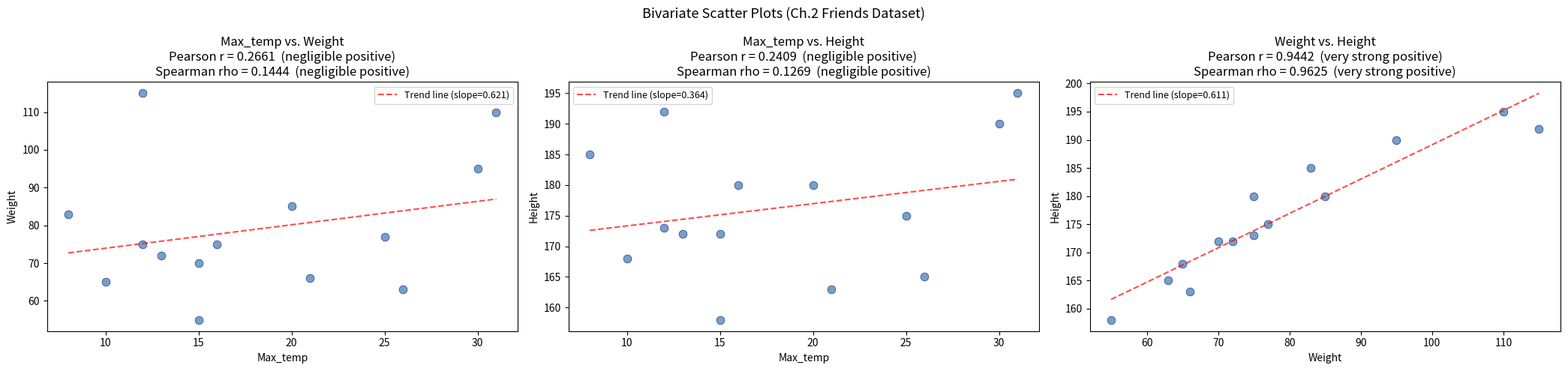
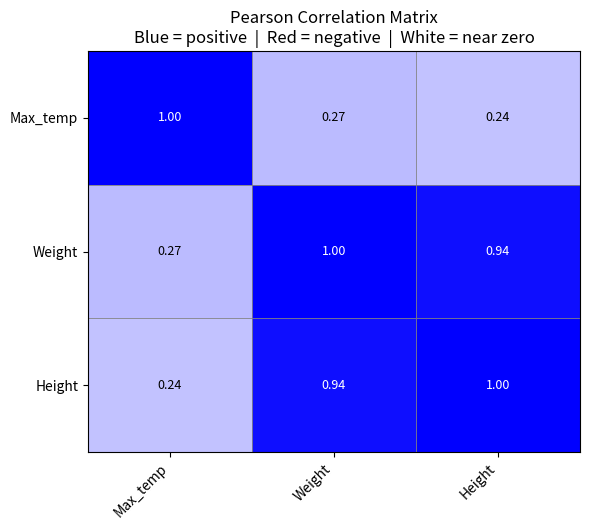

Source code (Python) for these figures, in order:
"""
Chapter 02
02-03-project-04: Bivariate Quantitative Analyzer
==================================================
Analyzes the relationship between pairs of numeric columns:
  - Scatter plot with trend line
  - Covariance (sample formula)
  - Pearson's correlation coefficient  r   (linear, scale-independent)
  - Spearman's rank correlation        rho (rank-based, robust to outliers)
  - Correlation matrix heatmap for all numeric columns

Concepts covered:
  Ch.2 - Covariance, Pearson r, Spearman rho, scatter plots,
          when to use which correlation measure

Dependencies: matplotlib  (pip install matplotlib)

Usage:
    python bivariate_quantitative.py               (built-in demo)
    python bivariate_quantitative.py data.csv      (all numeric pairs)
"""


# ============================================================
# 1. IMPORTS
# ============================================================

import sys   # command-line arguments and exit
import csv   # read CSV files
import math  # sqrt

# Try to import matplotlib. If it is not installed, text-only output is used.
try:
    import matplotlib.pyplot as plt
    HAS_MATPLOTLIB = True
except ImportError:
    HAS_MATPLOTLIB = False
    print("Note: matplotlib not found. Install with:  pip install matplotlib")
    print("Running in text-only mode.\n")


# ============================================================
# 2. CONSTANTS / CONFIGURATION
# ============================================================

# Values that count as "missing" and should be skipped
MISSING_MARKERS = ("", "na", "nan", "null", "none", "?")


# ============================================================
# 3. DEMO DATASET
# ============================================================

# The Friends dataset from the Ch.2 lecture slides.
# Only the three numeric columns are needed for bivariate analysis.
# Expected results (from lecture):
#   Pearson  r   (Weight, Height) = 0.94
#   Spearman rho (Weight, Height) = 0.96
FRIENDS = {
    "Max_temp": [25, 31, 15, 20, 10, 12, 16, 26, 15, 21, 30, 13,  8, 12],
    "Weight":   [77,110, 70, 85, 65, 75, 75, 63, 55, 66, 95, 72, 83,115],
    "Height":   [175,195,172,180,168,173,180,165,158,163,190,172,185,192],
}


# ============================================================
# 4. HELPER FUNCTIONS
# ============================================================

def parse_numeric(raw_values):
    """
    Convert raw string values to floats, skipping missing markers.
    The ORDER is preserved so that row i in column X matches row i in column Y.
    (We do NOT sort here, unlike project-02, because pairing rows matters.)
    """
    nums = []
    for v in raw_values:
        v = str(v).strip()
        if v.lower() in MISSING_MARKERS:
            continue
        try:
            nums.append(float(v))
        except ValueError:
            pass
    return nums


def compute_mean(nums):
    """Arithmetic mean = sum / count."""
    total = 0.0
    for x in nums:
        total += x
    return total / len(nums)


def compute_std(nums, the_mean):
    """
    Sample standard deviation (denominator n-1, Bessel's correction).
    Returns 0 if fewer than 2 values.
    """
    n = len(nums)
    if n < 2:
        return 0.0

    sum_sq = 0.0
    for x in nums:
        sum_sq += (x - the_mean) ** 2

    return math.sqrt(sum_sq / (n - 1))


def get_second_element(pair):
    """
    Return the second element of a (index, value) pair.
    Used as the sort key in assign_ranks to avoid lambda expressions.
    """
    return pair[1]


def assign_ranks(values):
    """
    Assign a rank (1 = smallest) to each value in the list.
    Tied (equal) values get the AVERAGE of the positions they would have used.

    Example:
      values = [5, 3, 3, 7]
      Sorted order:  3(pos 1), 3(pos 2), 5(pos 3), 7(pos 4)
      The two 3s tie -> they share positions 1 and 2 -> rank = (1+2)/2 = 1.5
      Result: [3.0, 1.5, 1.5, 4.0]

    This is the standard tie-handling method described in the Ch.2 lecture.
    """
    n = len(values)

    # Create pairs of (original_index, value) and sort by value.
    # We keep the original index so we can put ranks back in the right places.
    index_value_pairs = []
    for i in range(n):
        index_value_pairs.append((i, values[i]))
    index_value_pairs.sort(key=get_second_element)   # sort by value (ascending)

    ranks = [0.0] * n   # output: rank for each original position

    i = 0
    while i < n:
        # Find the end of the current group of equal (tied) values
        j = i
        while j < n - 1 and index_value_pairs[j + 1][1] == index_value_pairs[j][1]:
            j += 1

        # All positions from i to j (inclusive) are tied.
        # Average rank = average of 1-indexed positions i+1 through j+1.
        avg_rank = (i + 1 + j + 1) / 2

        # Write the average rank back to every tied position
        for k in range(i, j + 1):
            original_index          = index_value_pairs[k][0]
            ranks[original_index]   = avg_rank

        i = j + 1   # move past this group of ties

    return ranks


def interpret_r(r):
    """
    Give a plain-English strength label for a correlation coefficient.

    Thresholds:
      |r| >= 0.9  -> very strong
      |r| >= 0.7  -> strong
      |r| >= 0.5  -> moderate
      |r| >= 0.3  -> weak
      otherwise   -> negligible
    """
    abs_r = abs(r)

    if abs_r >= 0.9:
        strength = "very strong"
    elif abs_r >= 0.7:
        strength = "strong"
    elif abs_r >= 0.5:
        strength = "moderate"
    elif abs_r >= 0.3:
        strength = "weak"
    else:
        strength = "negligible"

    if r > 0:
        direction = "positive"
    elif r < 0:
        direction = "negative"
    else:
        return "no correlation"

    return f"{strength} {direction}"


# ============================================================
# 5. CORE ANALYSIS FUNCTIONS
# ============================================================

def compute_covariance(x_vals, y_vals):
    """
    Sample covariance between two attributes.

    Formula: cov(x, y) = (1 / (n-1)) * sum( (xi - x_bar) * (yi - y_bar) )

    What the sign tells you:
      Positive -> when x is above its mean, y tends to be above its mean too
      Negative -> when x is above its mean, y tends to be below its mean
      Near 0   -> no consistent linear relationship

    Limitation: the VALUE depends on the units/scale of x and y.
      e.g., measuring weight in kg vs. grams gives different covariance values.
    """
    n = len(x_vals)
    if n < 2:
        return 0.0

    x_bar = compute_mean(x_vals)
    y_bar = compute_mean(y_vals)

    # Sum each row's contribution: (xi - x_bar) * (yi - y_bar)
    total = 0.0
    for i in range(n):
        deviation_x = x_vals[i] - x_bar
        deviation_y = y_vals[i] - y_bar
        total += deviation_x * deviation_y

    return total / (n - 1)


def compute_pearson_r(x_vals, y_vals):
    """
    Pearson's correlation: r = cov(x, y) / (sx * sy)

    Dividing by both standard deviations removes the unit dependency,
    giving a value always between -1 and +1.

      r = +1  -> perfect positive LINEAR relationship
      r =  0  -> no linear relationship
      r = -1  -> perfect negative LINEAR relationship

    Note: Pearson only captures LINEAR relationships.
    If the relationship is curved (but still monotonic), Spearman is better.
    """
    sx = compute_std(x_vals, compute_mean(x_vals))
    sy = compute_std(y_vals, compute_mean(y_vals))

    if sx == 0 or sy == 0:
        return 0.0   # one column has no variation; correlation is undefined

    cov = compute_covariance(x_vals, y_vals)
    return cov / (sx * sy)


def compute_spearman_rho(x_vals, y_vals):
    """
    Spearman's rank correlation = Pearson's r applied to the RANKS of x and y.

    Advantages over Pearson:
      1. Works for ORDINAL data (not just quantitative)
      2. Detects any MONOTONIC relationship (not just linear ones)
      3. ROBUST TO OUTLIERS because an outlier only gets a rank at the end,
         not the extreme numeric value that would inflate Pearson

    When data has no outliers and is roughly elliptical in shape,
    Spearman and Pearson give similar results.
    """
    rank_x = assign_ranks(x_vals)
    rank_y = assign_ranks(y_vals)
    return compute_pearson_r(rank_x, rank_y)


def analyze_pair(name_x, x_vals, name_y, y_vals):
    """
    Compute covariance, Pearson r, and Spearman rho for one pair of columns.

    Returns a dict of results, or None if there are too few shared rows.
    """
    n = len(x_vals)
    if n < 3:
        return None   # need at least 3 points for meaningful correlation

    cov = compute_covariance(x_vals, y_vals)
    r   = compute_pearson_r(x_vals, y_vals)
    rho = compute_spearman_rho(x_vals, y_vals)

    return {
        "name_x":         name_x,
        "name_y":         name_y,
        "n":              n,
        "x_vals":         x_vals,
        "y_vals":         y_vals,
        "covariance":     cov,
        "pearson_r":      r,
        "spearman_rho":   rho,
        "pearson_label":  interpret_r(r),
        "spearman_label": interpret_r(rho),
    }


# ============================================================
# 6. PRINTING / DISPLAY FUNCTIONS
# ============================================================

def print_report(result):
    """Print a readable text report for one (x, y) pair."""
    width = 70
    print(f"\n  {'=' * width}")
    print(f"  Bivariate Analysis:  {result['name_x']}  vs.  {result['name_y']}")
    print(f"  n = {result['n']}")
    print(f"  {'=' * width}")

    # Covariance
    cov = result["covariance"]
    print(f"\n  Covariance (sample formula, scale-DEPENDENT):")
    print(f"    cov = {cov:+.4f}")
    if cov > 0:
        print("    -> Positive: both attributes tend to increase together")
    elif cov < 0:
        print("    -> Negative: one increases as the other decreases")
    else:
        print("    -> Zero: no linear co-variation detected")
    print("    Warning: this value changes if you change the units!")

    # Pearson r
    r = result["pearson_r"]
    print(f"\n  Pearson r  (scale-INDEPENDENT, range: -1 to +1):")
    print(f"    r = {r:+.4f}  ->  {result['pearson_label']} linear relationship")
    print("    Measures LINEAR correlation only")

    # Spearman rho
    rho = result["spearman_rho"]
    print(f"\n  Spearman rho  (rank-based, range: -1 to +1):")
    print(f"    rho = {rho:+.4f}  ->  {result['spearman_label']} monotonic relationship")
    print("    Robust to outliers; works for ordinal data; detects non-linear trends")

    # Flag if Pearson and Spearman differ significantly
    diff = abs(r) - abs(rho)
    if abs(diff) > 0.05:
        print(f"\n  Note: |r| and |rho| differ by {abs(diff):.3f}")
        if diff > 0:
            print("    Pearson > Spearman: outliers may be inflating the linear correlation")
        else:
            print("    Spearman > Pearson: relationship may be monotonic but non-linear")

    print(f"  {'=' * width}\n")


def plot_scatter(result, ax=None):
    """
    Scatter plot for one pair of quantitative attributes.
    Includes a manually-computed least-squares trend line.
    """
    show_now = (ax is None)
    if show_now:
        fig, ax = plt.subplots(figsize=(7, 5))

    xs = result["x_vals"]
    ys = result["y_vals"]
    n  = result["n"]

    # Draw the scatter points
    ax.scatter(xs, ys, color="steelblue", alpha=0.75, s=60,
               edgecolors="navy", linewidths=0.5)

    # Compute the least-squares trend line manually.
    # slope = sum( (xi - x_bar)(yi - y_bar) ) / sum( (xi - x_bar)^2 )
    x_bar = compute_mean(xs)
    y_bar = compute_mean(ys)

    numerator   = 0.0
    denominator = 0.0
    for i in range(n):
        numerator   += (xs[i] - x_bar) * (ys[i] - y_bar)
        denominator += (xs[i] - x_bar) ** 2

    if denominator != 0:
        slope     = numerator / denominator
        intercept = y_bar - slope * x_bar

        x_lo = min(xs)
        x_hi = max(xs)
        y_lo = slope * x_lo + intercept
        y_hi = slope * x_hi + intercept

        ax.plot([x_lo, x_hi], [y_lo, y_hi],
                "r--", linewidth=1.5, alpha=0.7,
                label=f"Trend line (slope={slope:.3f})")

    r   = result["pearson_r"]
    rho = result["spearman_rho"]

    ax.set_title(
        f"{result['name_x']} vs. {result['name_y']}\n"
        f"Pearson r = {r:.4f}  ({result['pearson_label']})\n"
        f"Spearman rho = {rho:.4f}  ({result['spearman_label']})"
    )
    ax.set_xlabel(result["name_x"])
    ax.set_ylabel(result["name_y"])
    ax.legend(fontsize=9)

    if show_now:
        plt.tight_layout()
        plt.show()


def plot_correlation_matrix(numeric_cols):
    """
    Draw a color-coded grid (heatmap) showing Pearson r for every pair.
    Blue = positive correlation, Red = negative, White = near zero.
    """
    col_names  = list(numeric_cols.keys())
    col_values = list(numeric_cols.values())
    n_cols     = len(col_names)

    # Build the n x n matrix of correlation values
    matrix = []
    for i in range(n_cols):
        row = []
        for j in range(n_cols):
            if i == j:
                row.append(1.0)   # every column perfectly correlates with itself
            else:
                row.append(compute_pearson_r(col_values[i], col_values[j]))
        matrix.append(row)

    fig_size = max(6, n_cols * 1.2)
    fig, ax  = plt.subplots(figsize=(fig_size, fig_size * 0.9))

    # Draw one colored rectangle per cell
    for i in range(n_cols):
        for j in range(n_cols):
            r = matrix[i][j]

            # Mix color from white toward blue (positive) or red (negative)
            if r >= 0:
                red   = 1 - r   # less red as r grows
                green = 1 - r   # less green as r grows
                blue  = 1.0     # always full blue
            else:
                red   = 1.0     # always full red
                green = 1 + r   # less green as |r| grows
                blue  = 1 + r   # less blue  as |r| grows

            cell_color = (red, green, blue)

            # Row i is drawn from the BOTTOM, so flip the y-axis for readability
            rect = plt.Rectangle(
                (j, n_cols - 1 - i), 1, 1,
                facecolor=cell_color, edgecolor="gray", linewidth=0.5
            )
            ax.add_patch(rect)

            # Write the r value inside the cell
            text_color = "white" if abs(r) >= 0.7 else "black"
            ax.text(j + 0.5, n_cols - 1 - i + 0.5,
                    f"{r:.2f}",
                    ha="center", va="center", fontsize=9, color=text_color)

    # Axis labels
    ax.set_xlim(0, n_cols)
    ax.set_ylim(0, n_cols)

    tick_positions = [i + 0.5 for i in range(n_cols)]
    ax.set_xticks(tick_positions)
    ax.set_xticklabels(col_names, rotation=45, ha="right")
    ax.set_yticks(tick_positions)
    ax.set_yticklabels(list(reversed(col_names)))

    ax.set_title("Pearson Correlation Matrix\n"
                 "Blue = positive  |  Red = negative  |  White = near zero")
    plt.tight_layout()
    plt.show()


# ============================================================
# 7. FILE I/O FUNCTIONS
# ============================================================

def load_csv(csv_file):
    """
    Read a CSV file and return a column-oriented dictionary:
        { column_name: [value1, value2, ...], ... }

    Also returns the number of data rows (not counting the header).
    """
    with open(csv_file, "r", newline="", encoding="utf-8") as f:
        reader = csv.DictReader(f)  # first row is automatically used as header
        rows = list(reader)

    if len(rows) == 0:
        raise ValueError("The CSV file is empty.")

    # Pivot from row-oriented to column-oriented
    # Before: rows = [{"Age": "25", "Name": "Alice"}, {"Age": "30", "Name": "Bob"}]
    # After:  columns = {"Age": ["25", "30"], "Name": ["Alice", "Bob"]}
    columns = {}
    for col_name in rows[0]:          # get column names from the first row
        columns[col_name] = []
        for row in rows:              # go through every data row
            columns[col_name].append(row[col_name])

    return columns, len(rows)


# ============================================================
# 8. MAIN PROGRAM
# ============================================================

def run_demo():
    """Run the built-in demo using the Friends dataset."""
    print("\n  [Demo -- Friends dataset (from Ch.2 lecture slides)]\n")
    print("  Expected results (from lecture slides):")
    print("    Pearson  r   (Weight, Height) = 0.94")
    print("    Spearman rho (Weight, Height) = 0.96\n")

    cols      = FRIENDS
    col_names = list(cols.keys())

    # Print the text report for every column pair
    for i in range(len(col_names)):
        for j in range(i + 1, len(col_names)):
            nx     = col_names[i]
            ny     = col_names[j]
            result = analyze_pair(nx, cols[nx], ny, cols[ny])
            if result is not None:
                print_report(result)

    if HAS_MATPLOTLIB:
        # Scatter plots: one per pair, shown side by side
        pairs = []
        for i in range(len(col_names)):
            for j in range(i + 1, len(col_names)):
                pairs.append((col_names[i], col_names[j]))

        fig, axes = plt.subplots(1, len(pairs), figsize=(7 * len(pairs), 5))

        # If there is only one pair, axes is a single Axes object, not a list
        if len(pairs) == 1:
            axes = [axes]

        for ax, (nx, ny) in zip(axes, pairs):
            result = analyze_pair(nx, cols[nx], ny, cols[ny])
            if result is not None:
                plot_scatter(result, ax=ax)

        plt.suptitle("Bivariate Scatter Plots (Ch.2 Friends Dataset)", fontsize=13)
        plt.tight_layout()
        plt.show()

        # Correlation matrix heatmap
        plot_correlation_matrix(cols)


if __name__ == "__main__":
    if len(sys.argv) == 1:
        # No arguments: run the built-in demo
        run_demo()
    else:
        # One argument: path to a CSV file -> analyze all numeric column pairs
        path = sys.argv[1]
        try:
            columns, _ = load_csv(path)

            # Filter to only numeric columns for bivariate analysis
            numeric_cols = {}
            for col_name, raw_values in columns.items():
                nums = parse_numeric(raw_values)
                if nums:
                    numeric_cols[col_name] = nums

            col_names = list(numeric_cols.keys())

            if len(col_names) < 2:
                print("Need at least 2 numeric columns for bivariate analysis.")
                sys.exit(1)

            # Print text report for every pair
            for i in range(len(col_names)):
                for j in range(i + 1, len(col_names)):
                    nx     = col_names[i]
                    ny     = col_names[j]
                    result = analyze_pair(nx, numeric_cols[nx], ny, numeric_cols[ny])
                    if result is not None:
                        print_report(result)
                        if HAS_MATPLOTLIB:
                            plot_scatter(result)

            if HAS_MATPLOTLIB:
                plot_correlation_matrix(numeric_cols)

        except FileNotFoundError:
            print(f"Error: file '{path}' not found.")
            sys.exit(1)
